Image classification data set "spiral" (Parkinsons-Diagnosis-uOttaHack2020/UOttaHack-Parkinsons-Diagnosis on GitHub). Class labels (2): healthy, parkinson.

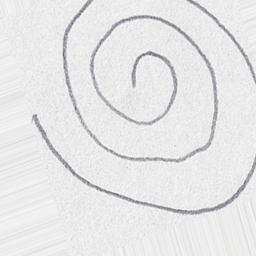
Label: healthy

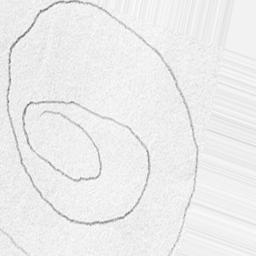
Label: parkinson

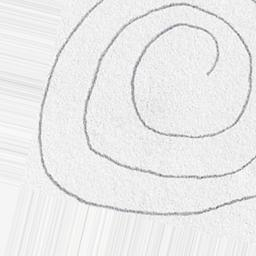
Label: healthy

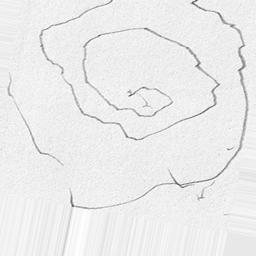
Label: parkinson

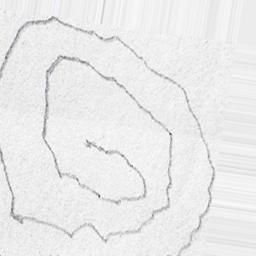
Label: parkinson

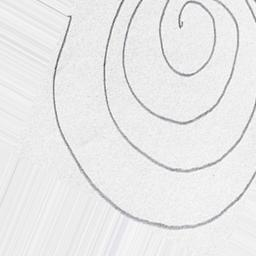
Label: healthy
